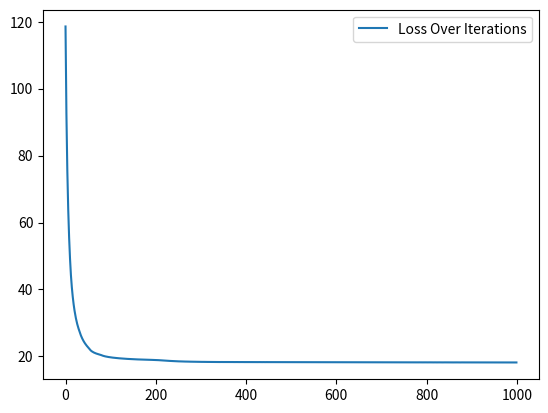

Write the Python code that produced this figure.
import numpy
import matplotlib.pyplot as plt
from mpl_toolkits.mplot3d import Axes3D
import math

# back propagation is an important word

iNodes = 2
oNodes = 2
hNodes = 3
batchSize = 8

iData = numpy.random.randn(batchSize,iNodes)
oData = numpy.random.randn(batchSize,oNodes)

lossArray = numpy.array([[]])
indices = numpy.array([[]])

w1 = numpy.random.randn(iNodes,hNodes)
w2 = numpy.random.randn(hNodes,oNodes)
for i in range(1000):
    hValues = iData.dot(w1)

    #rectified Linear Unit (ReLu)
    #removes all negative value and replacing them with 0

    hRelu = numpy.maximum(hValues,0)
    oDataPredicitons = hRelu.dot(w2)

    loss = numpy.square(oDataPredicitons - oData).sum()
    lossArray = numpy.append(lossArray,loss)
    indices = numpy.append(indices,i)

    #partial derivative of output predictions
    gradProd = 2 * (oDataPredicitons - oData)
    gradW2 = hRelu.T.dot(gradProd)
    gradHRelu = gradProd.dot(w2.T)
    gradHValues = gradHRelu.copy()
    gradHValues[hValues<0] = 0
    gradW1 = iData.T.dot(gradHValues)


    w1 = w1 - gradW1 * .001
    w2 = w2 - gradW2 * .001

plt.plot(indices, lossArray)
plt.legend(["Loss Over Iterations"])
plt.show()

print(oData)
print(oDataPredicitons)


# print(loss)
# # print(iData)
# # print(w1)
# # print(hRelu)
# # print(oDataPredicitons)

# x = numpy.arange(-8,8,0.1)
# y = numpy.arange(-8,8,0.1)
# x,y = numpy.meshgrid(x,y)

# z = x**2 + y **2

# #partial derivative of each x and y
# gradient = [2*x,2*y]


# axes = plt.axes(projection = "3d")
# axes.plot_surface(x,y,z)
# # derivative = 2*x
# # plt.plot(x,y,x,z)
# plt.show()
